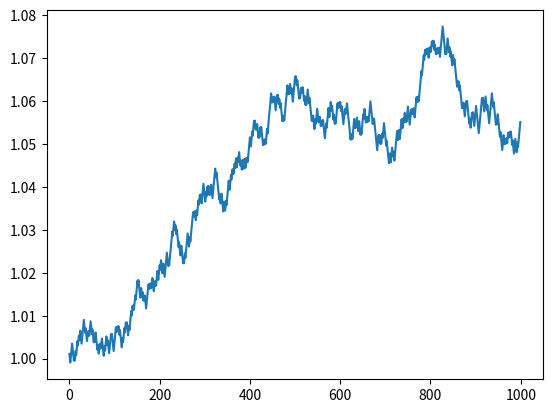

This chart was generated by the following Python code:
import numpy as np
import matplotlib.pyplot as plt

# p is probability of rise
p = 0.5
r = np.array([1.0 + 1.1e-3, 1.0 - 1e-3])
n = 1000

P = np.random.rand(n)
P = (P < p).astype(int)
D = 2 * P - 1

zz = np.sum(np.convolve(D, [-1, -1], mode='valid') == 2)
oz = np.sum(np.convolve(D, [1, -1], mode='valid') == 2)
zo = np.sum(np.convolve(D, [-1, 1], mode='valid') == 2)
oo = np.sum(np.convolve(D, [1, 1], mode='valid') == 2)
tot = zz + oz + zo + oo

print(zz/tot, oz/tot, zo/tot, oo/tot)

pos = np.cumprod(r[P])

plt.plot(pos)
plt.show()
